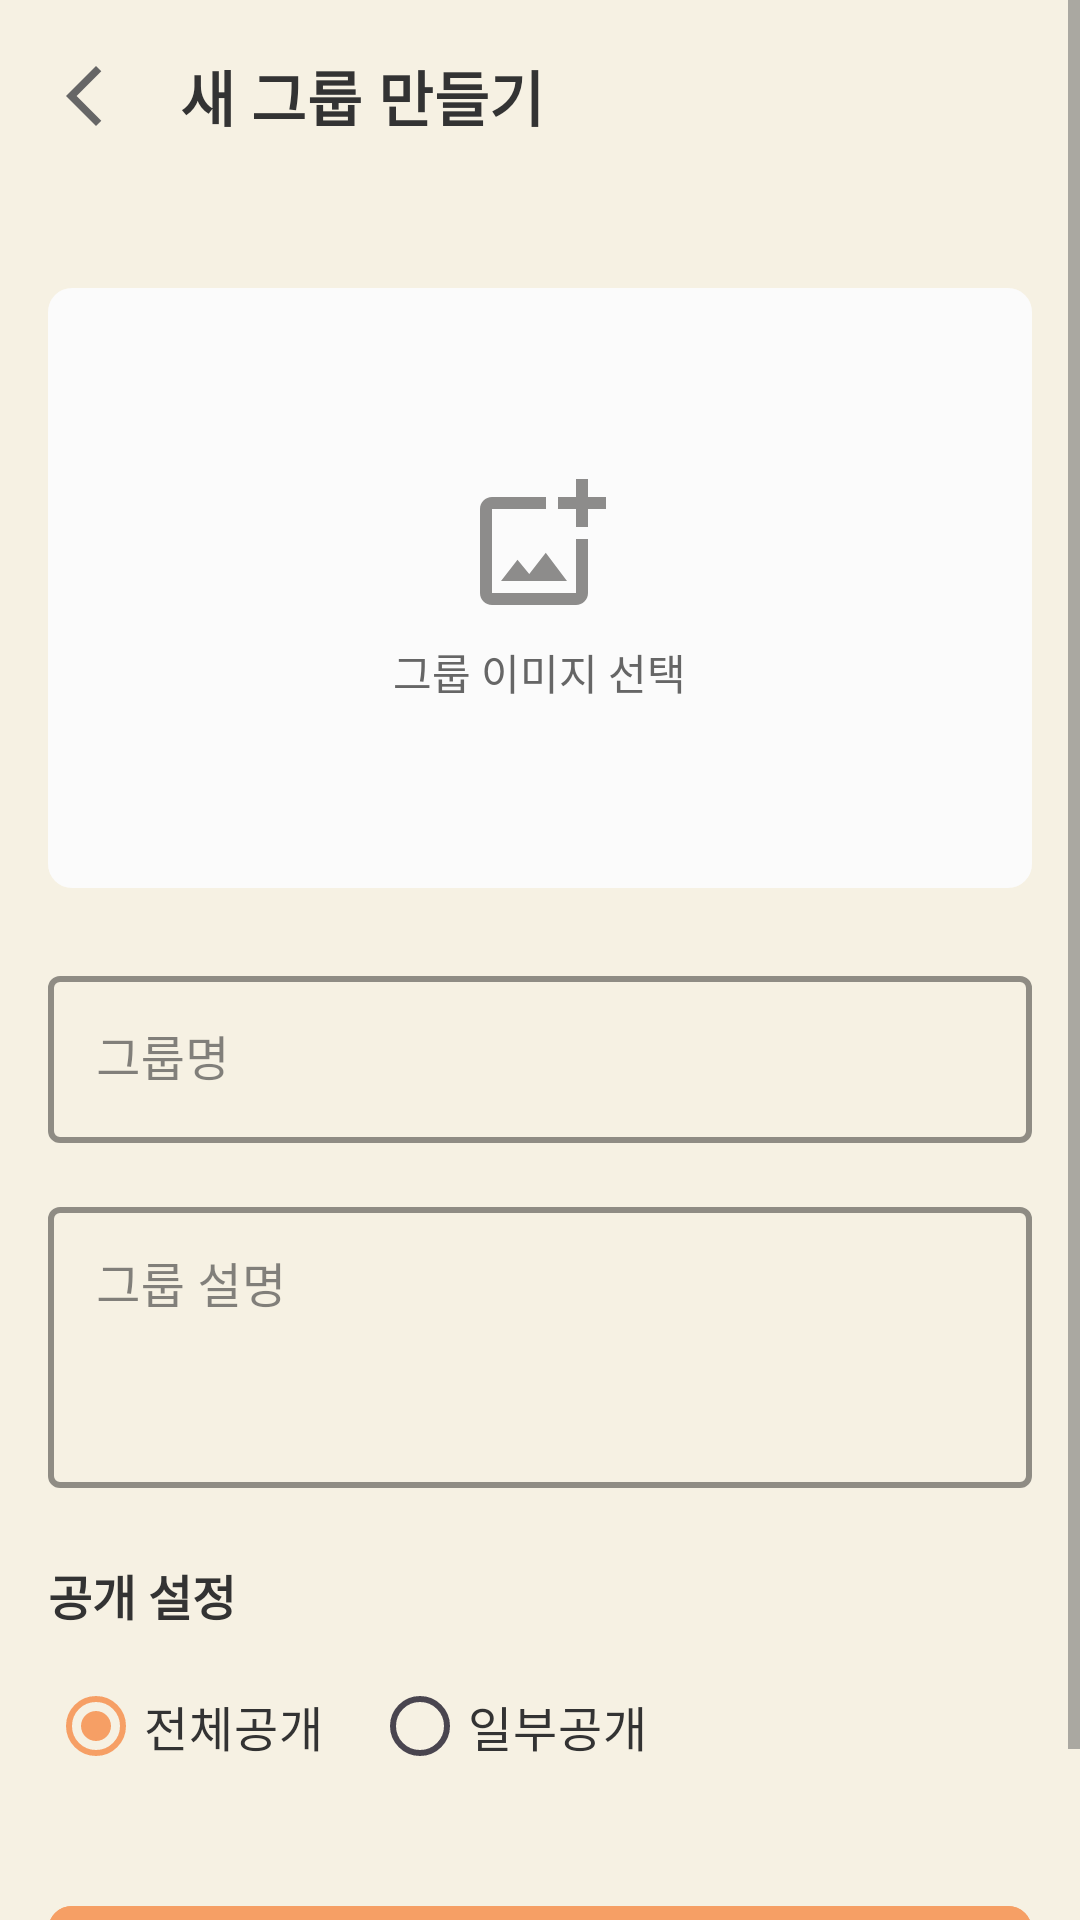

Produce the Android XML layout that renders to this screen, including the resource entries it uses.
<!-- AndroidManifest.xml: application theme Theme.PraisePrisonApp -->
<!-- res/layout/group_create.xml -->
<?xml version="1.0" encoding="utf-8"?>
<FrameLayout xmlns:android="http://schemas.android.com/apk/res/android"
    xmlns:app="http://schemas.android.com/apk/res-auto"
    android:layout_width="match_parent"
    android:layout_height="match_parent">
    <ScrollView xmlns:android="http://schemas.android.com/apk/res/android"
        xmlns:app="http://schemas.android.com/apk/res-auto"
        android:layout_width="match_parent"
        android:layout_height="match_parent"
        android:background="@color/background">

        <LinearLayout
            android:layout_width="match_parent"
            android:layout_height="wrap_content"
            android:orientation="vertical">

            
            <androidx.appcompat.widget.Toolbar
                android:id="@+id/toolbar"
                style="@style/CustomToolbarStyle"
                app:title="새 그룹 만들기"
                app:navigationIcon="@drawable/ic_back" />

            <LinearLayout
                android:layout_width="match_parent"
                android:layout_height="wrap_content"
                android:orientation="vertical"
                android:padding="16dp">

                
                <androidx.cardview.widget.CardView
                    android:id="@+id/imagePickerCard"
                    android:layout_width="match_parent"
                    android:layout_height="200dp"
                    android:layout_marginTop="16dp"
                    app:cardCornerRadius="8dp"
                    app:cardElevation="0dp">

                    <ImageView
                        android:id="@+id/groupImage"
                        android:layout_width="match_parent"
                        android:layout_height="match_parent"
                        android:scaleType="centerCrop"/>

                    <LinearLayout
                        android:id="@+id/imagePickerOverlay"
                        android:layout_width="match_parent"
                        android:layout_height="match_parent"
                        android:background="#B0FAFAFA"
                        android:gravity="center"
                        android:orientation="vertical">

                        <ImageView
                            android:layout_width="48dp"
                            android:layout_height="48dp"
                            android:src="@drawable/ic_picture" />

                        <TextView
                            android:layout_width="wrap_content"
                            android:layout_height="wrap_content"
                            android:layout_marginTop="8dp"
                            android:text="그룹 이미지 선택"
                            android:textColor="@color/textSecondary" />

                    </LinearLayout>

                </androidx.cardview.widget.CardView>

                
                <com.google.android.material.textfield.TextInputLayout
                    android:layout_width="match_parent"
                    android:layout_height="wrap_content"
                    android:layout_marginTop="24dp"
                    android:hint="그룹명"
                    style="@style/Widget.MaterialComponents.TextInputLayout.OutlinedBox"
                    app:boxStrokeWidth="2dp"
                    app:boxStrokeColor="@color/accent"
                    app:hintTextColor="@color/accent"
                    app:boxStrokeWidthFocused="2dp">

                    <com.google.android.material.textfield.TextInputEditText
                        android:id="@+id/groupNameInput"
                        android:layout_width="match_parent"
                        android:layout_height="wrap_content"
                        android:maxLength="20"
                        android:textColor="@color/textPrimary"
                        android:textCursorDrawable="@color/textSecondary" />

                </com.google.android.material.textfield.TextInputLayout>

                
                <com.google.android.material.textfield.TextInputLayout
                    android:layout_width="match_parent"
                    android:layout_height="wrap_content"
                    android:layout_marginTop="16dp"
                    android:hint="그룹 설명"
                    style="@style/Widget.MaterialComponents.TextInputLayout.OutlinedBox"
                    app:boxStrokeWidth="2dp"
                    app:boxStrokeColor="@color/accent"
                    app:hintTextColor="@color/accent"
                    app:boxStrokeWidthFocused="2dp">

                    <com.google.android.material.textfield.TextInputEditText
                        android:id="@+id/groupDescriptionInput"
                        android:layout_width="match_parent"
                        android:layout_height="wrap_content"
                        android:gravity="top"
                        android:lines="3"
                        android:maxLength="100"
                        android:textColor="@color/textPrimary"
                        android:textCursorDrawable="@color/textSecondary" />

                </com.google.android.material.textfield.TextInputLayout>

                
                <TextView
                    android:layout_width="wrap_content"
                    android:layout_height="wrap_content"
                    android:layout_marginTop="24dp"
                    android:text="공개 설정"
                    android:textColor="@color/textPrimary"
                    android:textSize="16sp"
                    android:textStyle="bold" />

                <RadioGroup
                    android:id="@+id/visibilityGroup"
                    android:layout_width="match_parent"
                    android:layout_height="wrap_content"
                    android:layout_marginTop="8dp"
                    android:orientation="horizontal">

                    <com.google.android.material.radiobutton.MaterialRadioButton
                        android:id="@+id/publicGroup"
                        android:layout_width="wrap_content"
                        android:layout_height="wrap_content"
                        android:checked="true"
                        android:layout_marginEnd="16dp"
                        android:text="전체공개"
                        android:textColor="@color/textPrimary"
                        android:textSize="16sp"
                        android:buttonTint="@color/accent" />

                    <com.google.android.material.radiobutton.MaterialRadioButton
                        android:id="@+id/privateGroup"
                        android:layout_width="wrap_content"
                        android:layout_height="wrap_content"
                        android:layout_marginEnd="16dp"
                        android:text="일부공개"
                        android:textColor="@color/textPrimary"
                        android:textSize="16sp"
                        android:buttonTint="@color/accent" />

                </RadioGroup>

                
                <com.google.android.material.textfield.TextInputLayout
                    android:id="@+id/passwordLayout"
                    android:layout_width="match_parent"
                    android:layout_height="wrap_content"
                    android:layout_marginTop="16dp"
                    android:hint="그룹 비밀번호"
                    android:visibility="gone"
                    style="@style/Widget.MaterialComponents.TextInputLayout.OutlinedBox"
                    app:boxStrokeWidth="2dp"
                    app:boxStrokeColor="@color/accent"
                    app:hintTextColor="@color/accent"
                    app:boxStrokeWidthFocused="2dp"
                    app:endIconMode="password_toggle"
                    app:endIconTint="@color/textPrimary">

                    <com.google.android.material.textfield.TextInputEditText
                        android:id="@+id/passwordInput"
                        android:layout_width="match_parent"
                        android:layout_height="wrap_content"
                        android:inputType="textPassword"
                        android:maxLength="20"
                        android:textColor="@color/textPrimary"
                        android:textCursorDrawable="@color/textSecondary" />

                </com.google.android.material.textfield.TextInputLayout>

                
                <com.google.android.material.button.MaterialButton
                    android:id="@+id/createButton"
                    android:layout_width="match_parent"
                    android:layout_height="wrap_content"
                    android:layout_marginTop="32dp"
                    android:paddingVertical="12dp"
                    android:backgroundTint="@color/accent"
                    android:text="그룹 만들기"
                    android:textSize="16sp"
                    app:cornerRadius="8dp" />

            </LinearLayout>
        </LinearLayout>

    </ScrollView>
    <ProgressBar
        android:id="@+id/progressBar"
        android:layout_width="48dp"
        android:layout_height="48dp"
        android:layout_gravity="center"
        android:visibility="gone"
        android:indeterminate="true"
        style="?android:attr/progressBarStyleLarge" />
</FrameLayout>
<!-- resources referenced by this layout -->
<resources>
  <color name="accent">#F69F65</color>
  <color name="background">#F6F1E3</color>
  <color name="textPrimary">#333333</color>
  <color name="textSecondary">#666666</color>
  <!-- drawable ic_back (drawable) -->
  <vector xmlns:android="http://schemas.android.com/apk/res/android" android:height="24dp" android:tint="#666666" android:viewportHeight="24" android:viewportWidth="24" android:width="24dp">
        
      <path android:fillColor="@android:color/white" android:pathData="M17.77,3.77l-1.77,-1.77l-10,10l10,10l1.77,-1.77l-8.23,-8.23z"/>
      
  </vector>
  <!-- drawable ic_picture (drawable) -->
  <vector xmlns:android="http://schemas.android.com/apk/res/android" android:height="40dp" android:tint="#8D8C8B" android:viewportHeight="24" android:viewportWidth="24" android:width="40dp">
        
      <path android:fillColor="@android:color/white" android:pathData="M18,20L4,20L4,6h9L13,4L4,4c-1.1,0 -2,0.9 -2,2v14c0,1.1 0.9,2 2,2h14c1.1,0 2,-0.9 2,-2v-9h-2v9zM10.21,16.83l-1.96,-2.36L5.5,18h11l-3.54,-4.71zM20,4L20,1h-2v3h-3c0.01,0.01 0,2 0,2h3v2.99c0.01,0.01 2,0 2,0L20,6h3L23,4h-3z"/>
      
  </vector>
  <style name="CustomToolbarStyle" parent="Widget.Material3.Toolbar">
          <item name="android:layout_width">match_parent</item>
          <item name="android:layout_height">?attr/actionBarSize</item>
          <item name="android:background">@color/background</item>
          <item name="navigationIconTint">@color/textPrimary</item>
          <item name="titleTextAppearance">@style/CustomToolbarTitleStyle</item>
          <item name="contentInsetStartWithNavigation">0dp</item>
      </style>
  <style name="Theme.PraisePrisonApp" parent="Base.Theme.PraisePrisonApp">
          <item name="actionBarStyle">@style/Widget.App.ActionBar</item>
      </style>
  <style name="CustomToolbarTitleStyle" parent="TextAppearance.Material3.TitleMedium">
          <item name="android:textColor">@color/textPrimary</item>
          <item name="android:textSize">20sp</item>
          <item name="android:textStyle">bold</item>
      </style>
  <style name="Base.Theme.PraisePrisonApp" parent="Theme.Material3.DayNight.NoActionBar">
          
          <item name="android:windowBackground">@color/background</item>
          <item name="android:windowDisablePreview">true</item>
  
          <item name="colorPrimaryDark">@color/background</item>
          <item name="android:statusBarColor">@color/background</item>
          <item name="android:windowLightStatusBar">true</item>
  
          <item name="colorPrimary">@color/accent</item>
          <item name="colorOnPrimary">@color/cardview_light_background</item>
  
          <item name="android:textColorPrimary">@color/textPrimary</item>
          <item name="android:textColorSecondary">@color/textSecondary</item>
          <item name="colorOnBackground">@color/textPrimary</item>
          <item name="colorOnSurface">@color/textPrimary</item>
      </style>
  <style name="Widget.App.ActionBar" parent="Widget.Material3.ActionBar.Solid">
          <item name="background">@color/background</item>
          <item name="elevation">0dp</item>
      </style>
</resources>
